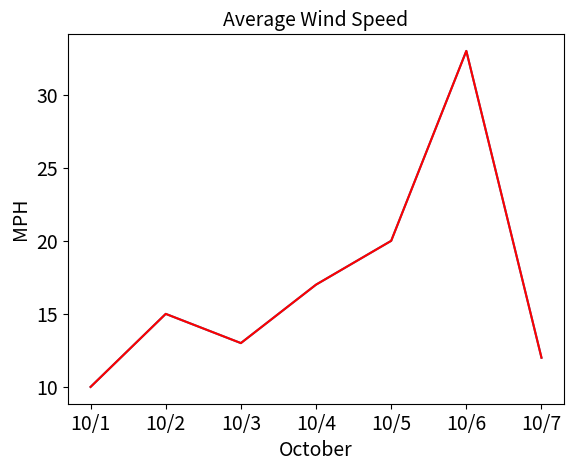

Here is the Python script that generated this plot:
import matplotlib.pyplot as graph

data = [10,15,13,17,20,33,12]
days = ["10/1","10/2","10/3","10/4","10/5","10/6","10/7"]
graph.title("Average Wind Speed")
graph.xlabel("October")
graph.ylabel("MPH")
graph.plot(days,data)
graph.show()

graph.title("Average Wind Speed",fontsize = 14)
graph.xlabel("October",fontsize = 14)
graph.ylabel("MPH",fontsize = 14)
graph.tick_params(axis='both',labelsize = 14 )
graph.plot(days,data, color="r")
graph.show()